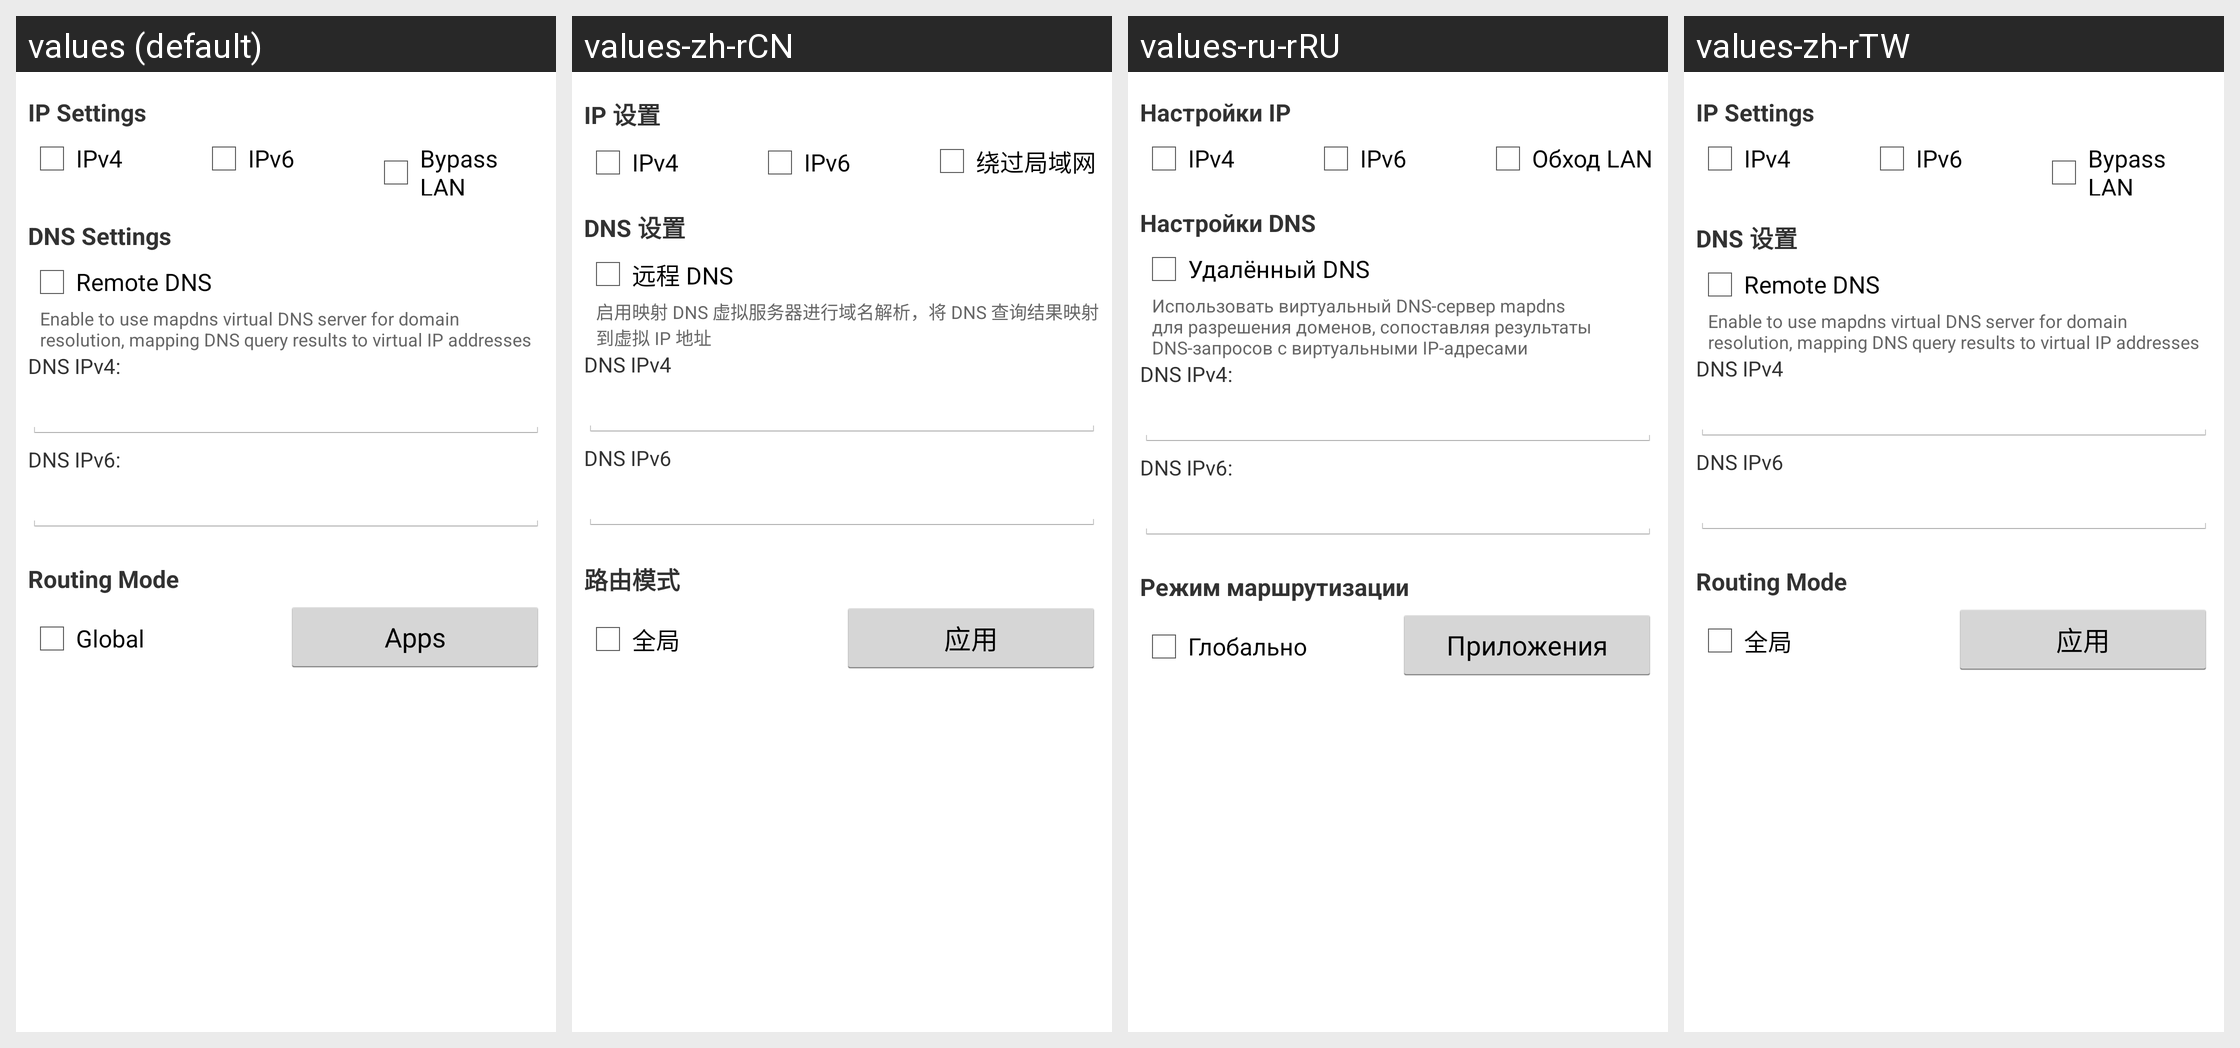

The same Android screen rendered under several of its app's locales, left to right. List the strings drawn on it with the default value and each locale's translation.
Android screen res/layout/tab_network.xml rendered under 4 locales, left to right: values (default), values-zh-rCN, values-ru-rRU, values-zh-rTW. Device: Nexus 5 (rendered at 1080×1920; each locale shown at half size, 540×960, under a caption strip naming it); theme AppTheme.
Other locales in the repository, not shown: values-zh.
Strings drawn on this screen, with the default value and each locale's value (text and hints the layout hard-codes, and strings that could not be matched under every locale, appear in the picture but are not listed):

ip_settings
  values: IP Settings
  values-zh-rCN: IP 设置
  values-ru-rRU: Настройки IP
  values-zh-rTW: IP Settings  [not translated; the default value is used]

ipv4
  values: IPv4
  values-zh-rCN: IPv4
  values-ru-rRU: IPv4
  values-zh-rTW: IPv4

ipv6
  values: IPv6
  values-zh-rCN: IPv6
  values-ru-rRU: IPv6
  values-zh-rTW: IPv6

bypass_lan
  values: Bypass LAN
  values-zh-rCN: 绕过局域网
  values-ru-rRU: Обход LAN
  values-zh-rTW: Bypass LAN  [not translated; the default value is used]

remote_dns
  values: Remote DNS
  values-zh-rCN: 远程 DNS
  values-ru-rRU: Удалённый DNS
  values-zh-rTW: Remote DNS  [not translated; the default value is used]

remote_dns_desc
  values: Enable to use mapdns virtual DNS server for domain resolution, mapping DNS query results to virtual IP addresses
  values-zh-rCN: 启用映射 DNS 虚拟服务器进行域名解析，将 DNS 查询结果映射到虚拟 IP 地址
  values-ru-rRU: Использовать виртуальный DNS-сервер mapdns для разрешения доменов, сопоставляя результаты DNS-запросов с виртуальными IP-адресами
  values-zh-rTW: Enable to use mapdns virtual DNS server for domain resolution, mapping DNS query results to virtual IP addresses  [not translated; the default value is used]

routing_mode
  values: Routing Mode
  values-zh-rCN: 路由模式
  values-ru-rRU: Режим маршрутизации
  values-zh-rTW: Routing Mode  [not translated; the default value is used]
